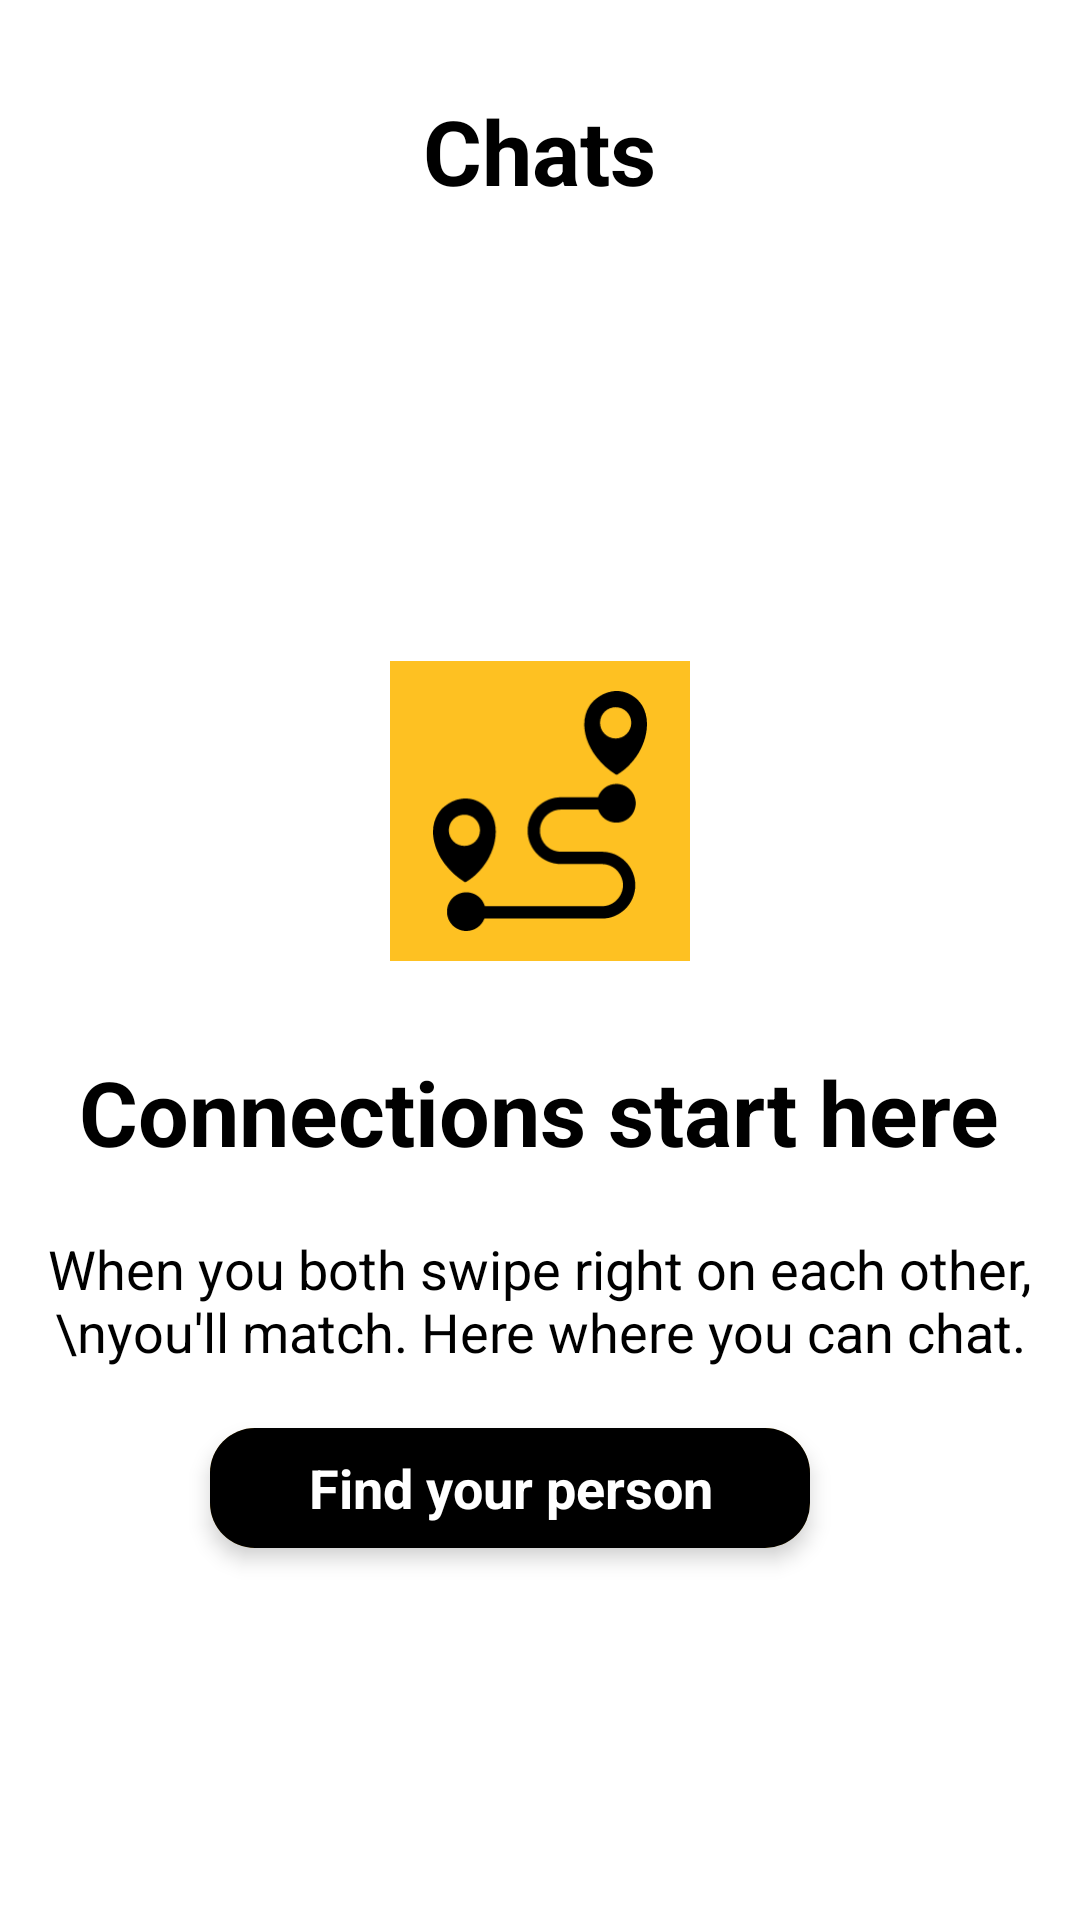

Reconstruct the res/layout file that produces this screen, plus the resources it refers to.
<!-- AndroidManifest.xml: application theme Theme.BottomNavigationDemo -->
<!-- res/layout/fragment_chats.xml -->
<?xml version="1.0" encoding="utf-8"?>
<FrameLayout xmlns:android="http://schemas.android.com/apk/res/android"
    xmlns:tools="http://schemas.android.com/tools"
    android:layout_width="match_parent"
    android:layout_height="match_parent"
    xmlns:app="http://schemas.android.com/apk/res-auto"
    android:background="@color/white"
    tools:context=".ChatsFragment">

    <LinearLayout
        android:layout_width="match_parent"
        android:layout_height="match_parent"
        android:orientation="vertical"
        >

        <TextView
            android:layout_width="wrap_content"
            android:layout_height="wrap_content"
            android:text="Chats"
            android:textStyle="bold"
            android:textSize="30sp"
            android:layout_gravity="center"
            android:layout_marginTop="30dp"
            android:textColor="@color/black"/>

        <ImageView
            android:layout_width="100dp"
            android:layout_height="100dp"
            android:src="@drawable/map_img"
            android:layout_gravity="center"
            android:padding="10dp"
            android:layout_marginTop="150dp"
            android:background="@color/myPrimary"

            />
        <TextView
            android:layout_width="wrap_content"
            android:layout_height="wrap_content"
            android:text="Connections start here"
            android:textColor="@color/black"
            android:layout_gravity="center"
            android:layout_marginTop="30dp"
            android:textStyle="bold"
            android:textSize="30sp"
            android:gravity="center"
            />
        <TextView
            android:layout_width="wrap_content"
            android:layout_height="wrap_content"
            android:text="When you both swipe right on each other, \nyou'll match. Here where you can chat."
            android:textColor="@color/colortextfirst"
            android:layout_gravity="center"
            android:layout_marginTop="20dp"
            android:textSize="18sp"
            android:gravity="center"
            />

        <androidx.cardview.widget.CardView
            android:layout_width="200dp"
            android:layout_height="40dp"
            android:layout_marginEnd="10dp"
            android:layout_marginTop="20dp"
            android:layout_gravity="center"
            app:cardCornerRadius="15dp"
            android:id="@+id/find_person"
            android:layout_marginBottom="10dp"
            android:backgroundTint="@color/myPrimary"
            app:cardElevation="4dp">

            <TextView
                android:layout_width="match_parent"
                android:layout_height="match_parent"
                android:textStyle="bold"
                android:textSize="18sp"
                android:gravity="center"
                android:textColor="@color/white"
                android:background="@color/black"
                android:text="Find your person"/>
        </androidx.cardview.widget.CardView>
    </LinearLayout>

</FrameLayout>
<!-- resources referenced by this layout -->
<resources>
  <color name="black">#FF000000</color>
  <color name="colortextfirst">#000000</color>
  <color name="myPrimary">#FEC122</color>
  <color name="white">#FFFFFFFF</color>
  <!-- drawable map_img: vector/xml drawable (drawable, 2225 chars, omitted) -->
  <style name="Theme.BottomNavigationDemo" parent="Theme.MaterialComponents.DayNight.NoActionBar">
          
          <item name="colorPrimary">@color/myPrimary</item>
          <item name="colorPrimaryVariant">@color/myPrimary</item>
          <item name="colorOnPrimary">@color/white</item>
          
          <item name="colorSecondary">@color/myPrimary</item>
          <item name="colorSecondaryVariant">@color/myPrimary</item>
          <item name="colorOnSecondary">@color/black</item>
          
          <item name="android:statusBarColor">?attr/colorPrimaryVariant</item>
          
      </style>
</resources>
